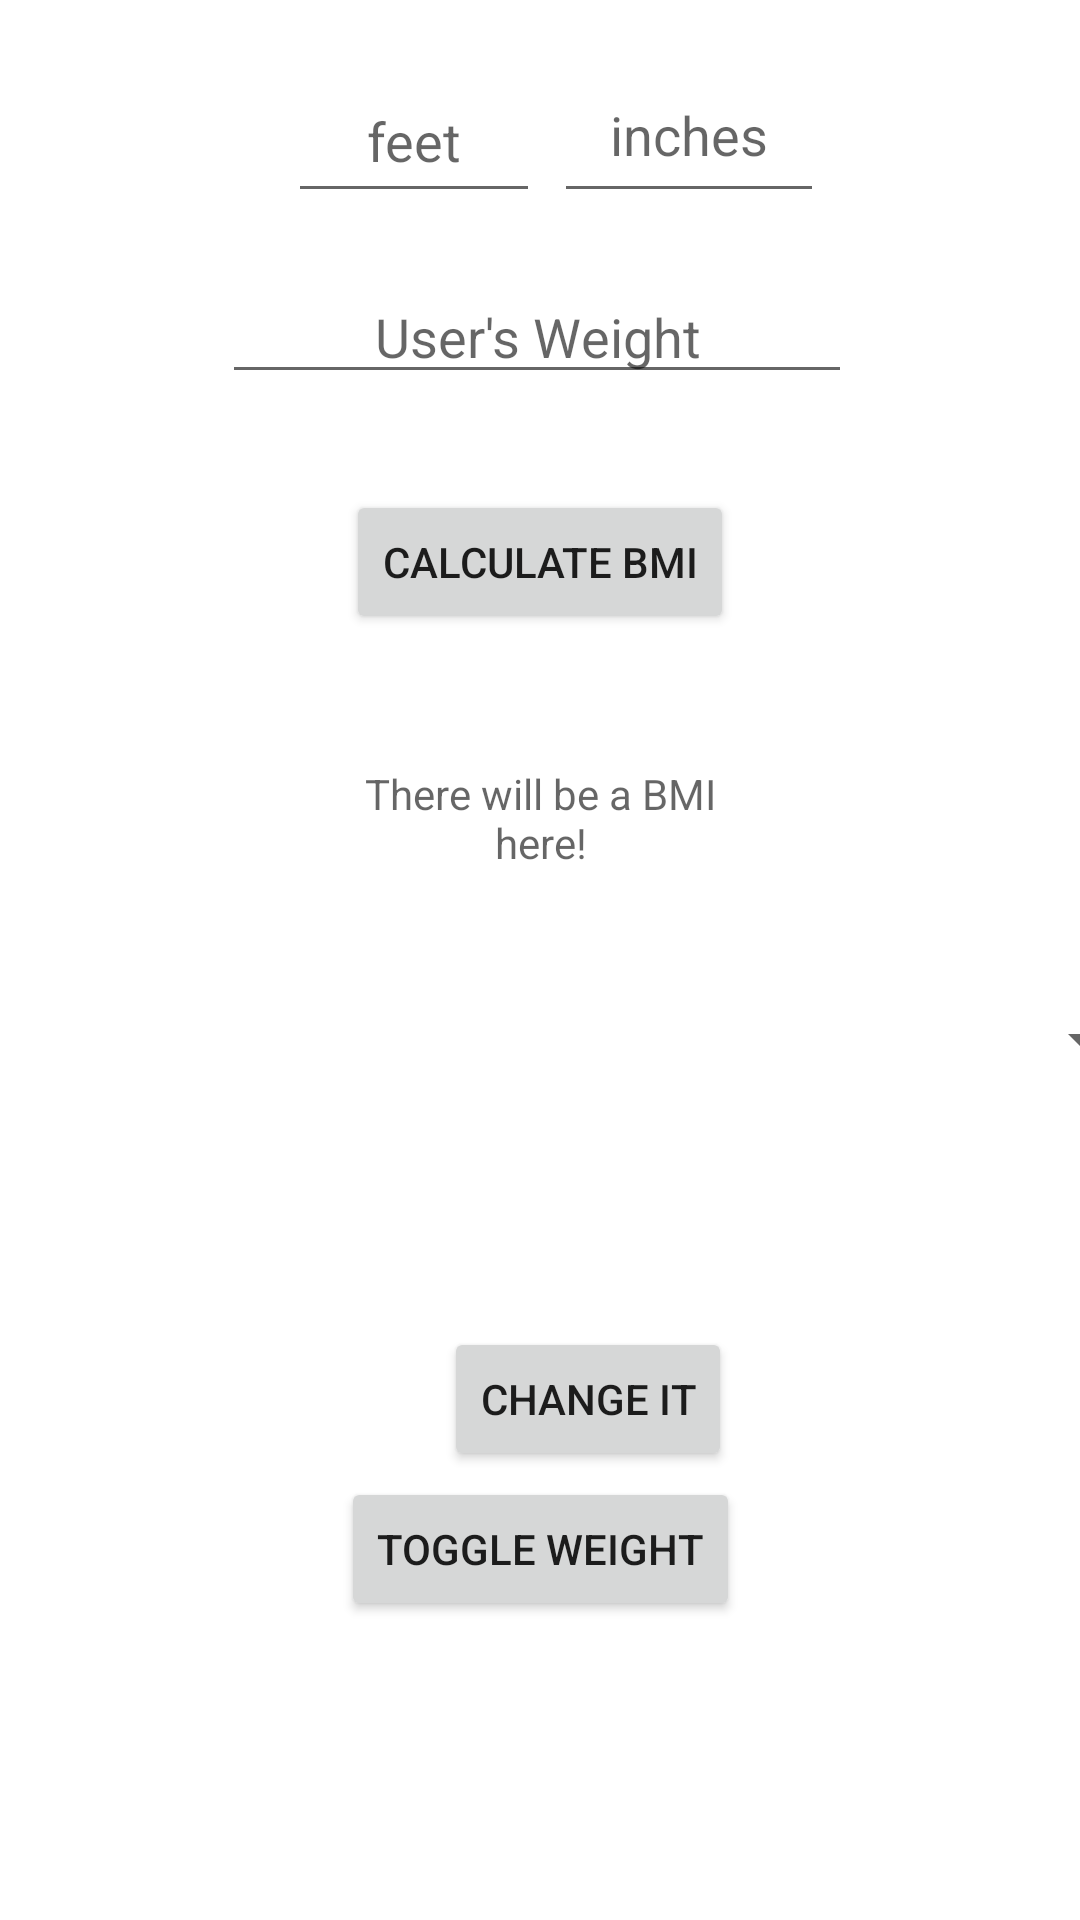

The Android layout XML behind this screen, and the referenced resources:
<!-- AndroidManifest.xml: application theme Theme.FAT -->
<!-- res/layout/fragment_notifications.xml -->
<?xml version="1.0" encoding="utf-8"?>
<androidx.constraintlayout.widget.ConstraintLayout xmlns:android="http://schemas.android.com/apk/res/android"
    xmlns:app="http://schemas.android.com/apk/res-auto"
    xmlns:tools="http://schemas.android.com/tools"
    android:layout_width="match_parent"
    android:layout_height="match_parent"
    tools:context=".ui.notifications.NotificationsFragment">

    <EditText
        android:id="@+id/feetHeight"
        android:layout_width="84dp"
        android:layout_height="51dp"
        android:layout_marginStart="96dp"
        android:layout_marginLeft="96dp"
        android:layout_marginTop="20dp"
        android:autoText="false"
        android:ems="10"
        android:gravity="center"
        android:hint="feet"
        android:inputType="numberDecimal"
        app:layout_constraintStart_toStartOf="parent"
        app:layout_constraintTop_toTopOf="parent" />

    <TextView
        android:id="@+id/numBMI"
        android:layout_width="139dp"
        android:layout_height="59dp"
        android:layout_marginTop="16dp"
        android:layout_marginBottom="30dp"
        android:gravity="center"
        android:hint="There will be a BMI here!"
        app:layout_constraintBottom_toTopOf="@+id/BMIspinner"
        app:layout_constraintEnd_toEndOf="parent"
        app:layout_constraintStart_toStartOf="parent"
        app:layout_constraintTop_toBottomOf="@+id/buttonBMI" />

    <Spinner
        android:id="@+id/BMIspinner"
        android:layout_width="409dp"
        android:layout_height="41dp"
        android:layout_marginTop="24dp"
        app:layout_constraintEnd_toEndOf="parent"
        app:layout_constraintStart_toStartOf="parent"
        app:layout_constraintTop_toBottomOf="@+id/numBMI" />

    <Button
        android:id="@+id/buttonBMI"
        android:layout_width="wrap_content"
        android:layout_height="wrap_content"
        android:layout_marginTop="32dp"
        android:layout_marginBottom="16dp"
        android:text="@string/calc_BMI"
        app:layout_constraintBottom_toTopOf="@+id/numBMI"
        app:layout_constraintEnd_toEndOf="parent"
        app:layout_constraintStart_toStartOf="parent"
        app:layout_constraintTop_toBottomOf="@+id/calcWithWeight" />

    <EditText
        android:id="@+id/inchesHeight"
        android:layout_width="90dp"
        android:layout_height="55dp"
        android:layout_marginTop="16dp"
        android:layout_marginEnd="84dp"
        android:layout_marginRight="84dp"
        android:ems="10"
        android:gravity="center"
        android:hint="inches"
        android:inputType="numberSigned"
        app:layout_constraintEnd_toEndOf="parent"
        app:layout_constraintHorizontal_bias="0.792"
        app:layout_constraintStart_toEndOf="@+id/feetHeight"
        app:layout_constraintTop_toTopOf="parent" />

    <EditText
        android:id="@+id/calcWithWeight"
        android:layout_width="wrap_content"
        android:layout_height="wrap_content"
        android:layout_marginTop="90dp"
        android:ems="10"
        android:gravity="center"
        android:hint="User's Weight"
        android:inputType="numberDecimal"
        app:layout_constraintBottom_toTopOf="@+id/buttonBMI"
        app:layout_constraintEnd_toEndOf="parent"
        app:layout_constraintHorizontal_bias="0.494"
        app:layout_constraintStart_toStartOf="parent"
        app:layout_constraintTop_toTopOf="parent" />

    <Button
        android:id="@+id/change_goal"
        android:layout_width="wrap_content"
        android:layout_height="wrap_content"
        android:layout_marginStart="148dp"
        android:layout_marginLeft="148dp"
        android:layout_marginTop="28dp"
        android:text="Change it"
        app:layout_constraintStart_toStartOf="parent"
        app:layout_constraintTop_toBottomOf="@+id/actual_weight_goal"
        tools:ignore="MissingConstraints" />

    <TextView
        android:id="@+id/actual_weight_goal"
        android:layout_width="wrap_content"
        android:layout_height="wrap_content"
        android:layout_marginTop="28dp"
        android:gravity="center_horizontal"
        android:textAlignment="center"
        android:textSize="14sp"
        app:layout_constraintEnd_toEndOf="parent"
        app:layout_constraintStart_toStartOf="parent"
        app:layout_constraintTop_toBottomOf="@+id/BMIspinner" />

    <Button
        android:id="@+id/toggleWeightType"
        android:layout_width="wrap_content"
        android:layout_height="wrap_content"
        android:layout_marginBottom="92dp"
        android:text="Toggle Weight"
        app:layout_constraintBottom_toBottomOf="parent"
        app:layout_constraintEnd_toEndOf="parent"
        app:layout_constraintStart_toStartOf="parent"
        app:layout_constraintTop_toBottomOf="@+id/change_goal"
        app:layout_constraintVertical_bias="0.218" />


</androidx.constraintlayout.widget.ConstraintLayout>
<!-- resources referenced by this layout -->
<resources>
  <string name="calc_BMI">Calculate BMI</string>
  <style name="Theme.FAT" parent="Theme.MaterialComponents.DayNight.DarkActionBar">
          
          <item name="colorPrimary">@color/purple_500</item>
          <item name="colorPrimaryVariant">@color/purple_700</item>
          <item name="colorOnPrimary">@color/white</item>
          
          <item name="colorSecondary">@color/teal_200</item>
          <item name="colorSecondaryVariant">@color/teal_700</item>
          <item name="colorOnSecondary">@color/black</item>
          
          <item name="android:statusBarColor" tools:targetApi="l">?attr/colorPrimaryVariant</item>
          
      </style>
  <!-- not gathered from this repository: default colours our renderer supplied (Android Studio template values) -->
  <color name="purple_500">#FF6200EE</color>
  <color name="purple_700">#FF3700B3</color>
  <color name="teal_200">#FF03DAC5</color>
  <color name="teal_700">#FF018786</color>
  <color name="black">#FF000000</color>
  <color name="white">#FFFFFFFF</color>
</resources>
